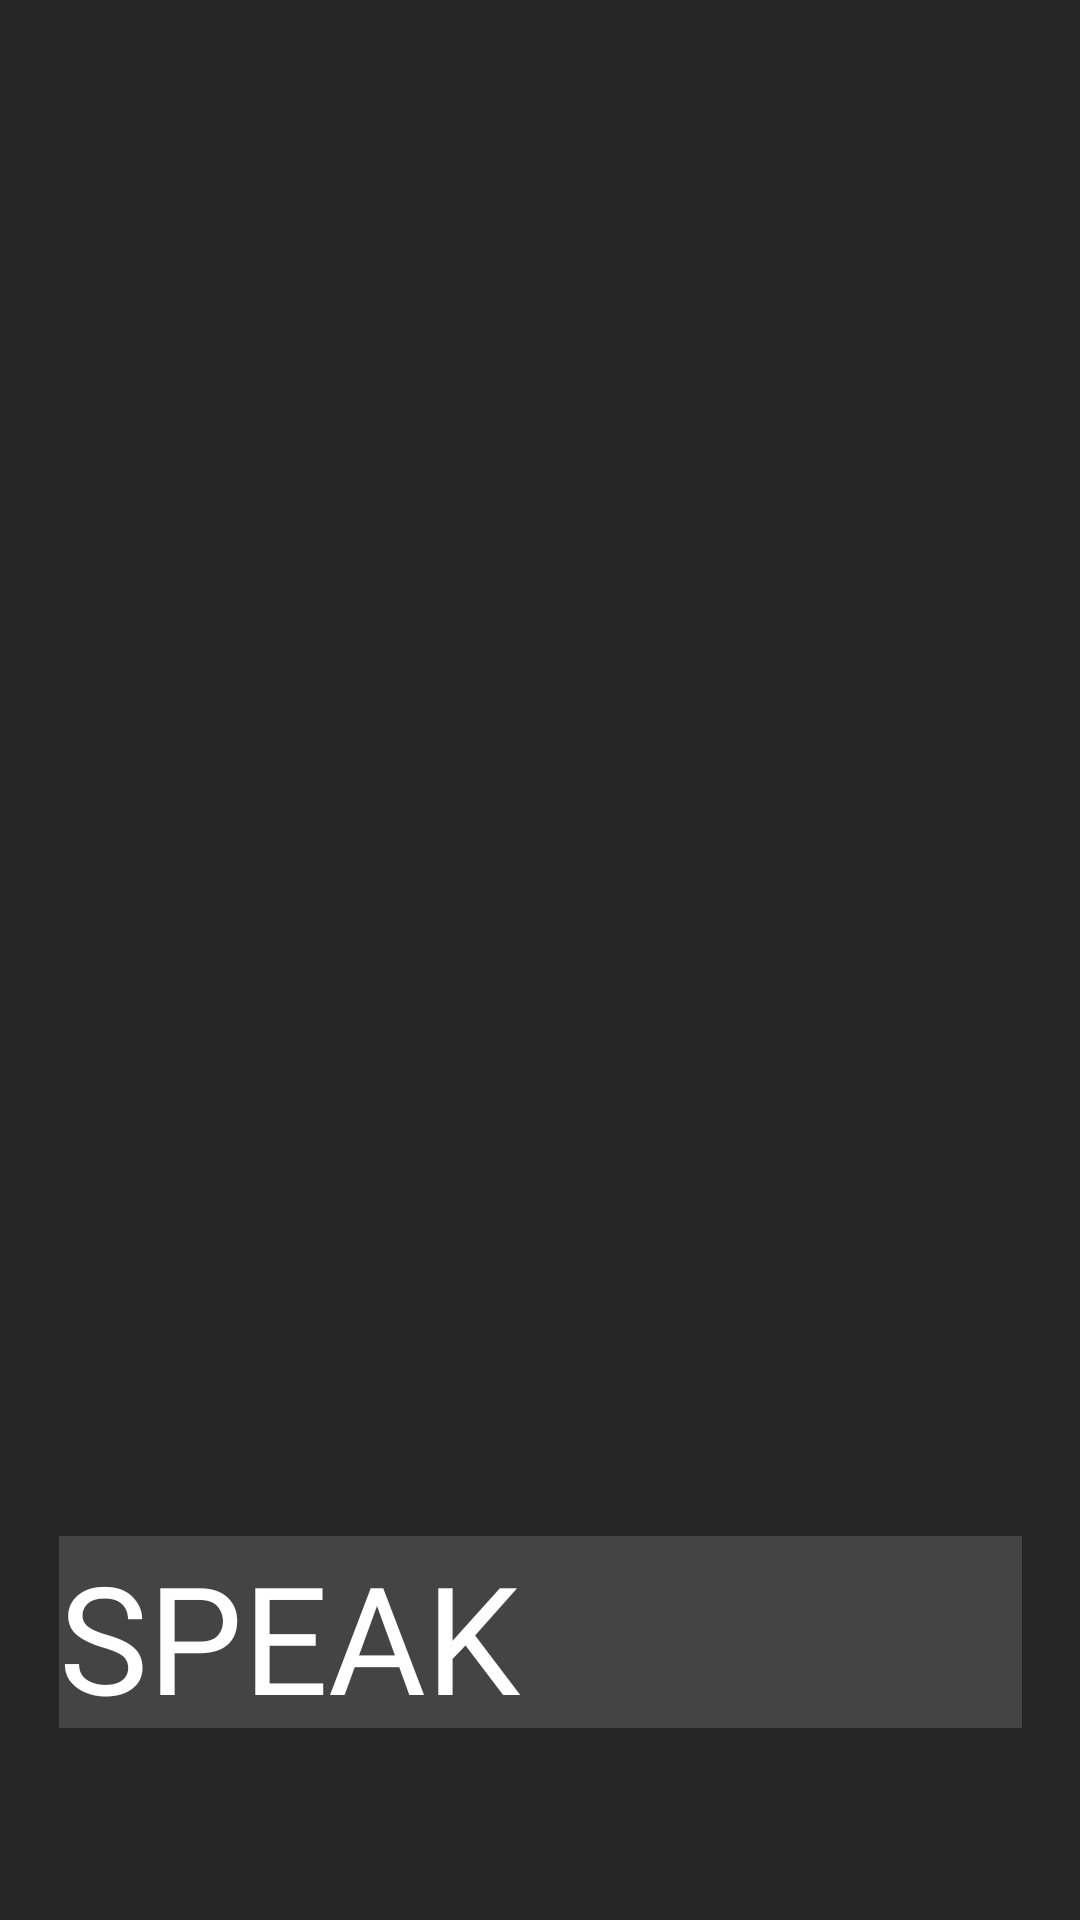

Here is an Android app screen rendered from its layout file. Give the layout XML and the strings, colors and styles it references.
<!-- AndroidManifest.xml: application theme Theme.AppCompat.Light.NoActionBar.FullScreen -->
<!-- res/layout/activity_sound.xml -->
<?xml version="1.0" encoding="utf-8"?>
<androidx.constraintlayout.widget.ConstraintLayout xmlns:android="http://schemas.android.com/apk/res/android"
    xmlns:app="http://schemas.android.com/apk/res-auto"
    xmlns:tools="http://schemas.android.com/tools"
    android:layout_width="match_parent"
    android:layout_height="match_parent"
    android:background="@color/colorBackground"
    tools:context=".SoundActivity">

    <ImageView
        android:id="@+id/imageView"
        android:layout_width="0dp"
        android:layout_height="300dp"
        android:layout_marginStart="55dp"
        android:layout_marginEnd="55dp"
        app:layout_constraintBottom_toBottomOf="parent"
        app:layout_constraintEnd_toEndOf="parent"
        app:layout_constraintStart_toStartOf="parent"
        app:layout_constraintTop_toTopOf="parent"
        app:srcCompat="@drawable/sound_logo" />

    <Button
        android:id="@+id/soundLaunchButton"
        android:layout_width="321dp"
        android:layout_height="64dp"
        android:layout_marginBottom="64dp"
        android:background="@drawable/press_animation"
        android:fontFamily="@font/robot"
        android:text="Speak"
        android:textAllCaps="true"
        android:textColor="@color/text_color"
        android:textSize="50sp"
        app:layout_constraintBottom_toBottomOf="parent"
        app:layout_constraintEnd_toEndOf="parent"
        app:layout_constraintStart_toStartOf="parent" />
</androidx.constraintlayout.widget.ConstraintLayout>
<!-- resources referenced by this layout -->
<resources>
  <color name="colorBackground">#262626</color>
  <!-- drawable press_animation (drawable) -->
  <?xml version="1.0" encoding="utf-8"?>
  <selector xmlns:android="http://schemas.android.com/apk/res/android">
      <item
          android:state_pressed="true"
          android:state_focused="true"
          android:drawable="@color/white" />
      <item
          android:state_pressed="true"
          android:state_focused="false"
          android:drawable="@color/white" />
  
      <item android:drawable="@color/button" />
  </selector>
  <!-- drawable sound_logo: png bitmap (drawable, 4691 bytes) -->
  <color name="white">#FFFFFF</color>
  <color name="button">#444444</color>
</resources>
